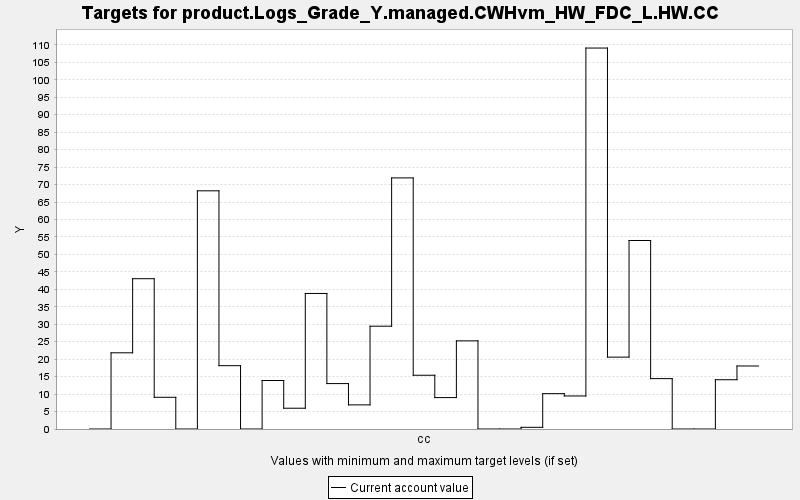

Source data for this figure (header and first rows):
TARGET, PERIOD, YEAR, PERIODWIDTH, MINIMUM, MAXIMUM, MINWEIGHT, MAXWEIGHT, CURRENT, SUMMARY
product.Logs_Grade_Y.managed.CWHvm_HW_FD…, 0, 0, 10.0, 0.0, 10000, 1.0, 1.0, 0.0, 0.0
product.Logs_Grade_Y.managed.CWHvm_HW_FD…, 1, 10, 10.0, 0.0, 10000, 1.0, 1.0, 21.82, 0.0
product.Logs_Grade_Y.managed.CWHvm_HW_FD…, 2, 20, 10.0, 0.0, 10000, 1.0, 1.0, 43.04, 0.0
product.Logs_Grade_Y.managed.CWHvm_HW_FD…, 3, 30, 10.0, 0.0, 10000, 1.0, 1.0, 9.08, 0.0
product.Logs_Grade_Y.managed.CWHvm_HW_FD…, 4, 40, 10.0, 0.0, 10000, 1.0, 1.0, 0.0, 0.0
product.Logs_Grade_Y.managed.CWHvm_HW_FD…, 5, 50, 10.0, 0.0, 10000, 1.0, 1.0, 68.21, 0.0
product.Logs_Grade_Y.managed.CWHvm_HW_FD…, 6, 60, 10.0, 0.0, 10000, 1.0, 1.0, 18.14, 0.0
product.Logs_Grade_Y.managed.CWHvm_HW_FD…, 7, 70, 10.0, 0.0, 10000, 1.0, 1.0, 0.0, 0.0
product.Logs_Grade_Y.managed.CWHvm_HW_FD…, 8, 80, 10.0, 0.0, 10000, 1.0, 1.0, 13.89, 0.0
product.Logs_Grade_Y.managed.CWHvm_HW_FD…, 9, 90, 10.0, 0.0, 10000, 1.0, 1.0, 5.949, 0.0
product.Logs_Grade_Y.managed.CWHvm_HW_FD…, 10, 100, 10.0, 0.0, 10000, 1.0, 1.0, 38.81, 0.0
product.Logs_Grade_Y.managed.CWHvm_HW_FD…, 11, 110, 10.0, 0.0, 10000, 1.0, 1.0, 13.01, 0.0
product.Logs_Grade_Y.managed.CWHvm_HW_FD…, 12, 120, 10.0, 0.0, 10000, 1.0, 1.0, 6.91, 0.0
product.Logs_Grade_Y.managed.CWHvm_HW_FD…, 13, 130, 10.0, 0.0, 10000, 1.0, 1.0, 29.44, 0.0
product.Logs_Grade_Y.managed.CWHvm_HW_FD…, 14, 140, 10.0, 0.0, 10000, 1.0, 1.0, 71.9, 0.0
product.Logs_Grade_Y.managed.CWHvm_HW_FD…, 15, 150, 10.0, 0.0, 10000, 1.0, 1.0, 15.4, 0.0
product.Logs_Grade_Y.managed.CWHvm_HW_FD…, 16, 160, 10.0, 0.0, 10000, 1.0, 1.0, 8.995, 0.0
product.Logs_Grade_Y.managed.CWHvm_HW_FD…, 17, 170, 10.0, 0.0, 10000, 1.0, 1.0, 25.24, 0.0
product.Logs_Grade_Y.managed.CWHvm_HW_FD…, 18, 180, 10.0, 0.0, 10000, 1.0, 1.0, 0.0, 0.0
product.Logs_Grade_Y.managed.CWHvm_HW_FD…, 19, 190, 10.0, 0.0, 10000, 1.0, 1.0, 0.0, 0.0
product.Logs_Grade_Y.managed.CWHvm_HW_FD…, 20, 200, 10.0, 0.0, 10000, 1.0, 1.0, 0.485, 0.0
product.Logs_Grade_Y.managed.CWHvm_HW_FD…, 21, 210, 10.0, 0.0, 10000, 1.0, 1.0, 10.12, 0.0
product.Logs_Grade_Y.managed.CWHvm_HW_FD…, 22, 220, 10.0, 0.0, 10000, 1.0, 1.0, 9.461, 0.0
product.Logs_Grade_Y.managed.CWHvm_HW_FD…, 23, 230, 10.0, 0.0, 10000, 1.0, 1.0, 109.1, 0.0
product.Logs_Grade_Y.managed.CWHvm_HW_FD…, 24, 240, 10.0, 0.0, 10000, 1.0, 1.0, 20.58, 0.0
product.Logs_Grade_Y.managed.CWHvm_HW_FD…, 25, 250, 10.0, 0.0, 10000, 1.0, 1.0, 53.98, 0.0
product.Logs_Grade_Y.managed.CWHvm_HW_FD…, 26, 260, 10.0, 0.0, 10000, 1.0, 1.0, 14.43, 0.0
product.Logs_Grade_Y.managed.CWHvm_HW_FD…, 27, 270, 10.0, 0.0, 10000, 1.0, 1.0, 0.0, 0.0
product.Logs_Grade_Y.managed.CWHvm_HW_FD…, 28, 280, 10.0, 0.0, 10000, 1.0, 1.0, 0.0, 0.0
product.Logs_Grade_Y.managed.CWHvm_HW_FD…, 29, 290, 10.0, 0.0, 10000, 1.0, 1.0, 14.11, 0.0
product.Logs_Grade_Y.managed.CWHvm_HW_FD…, 30, 300, 10.0, 0.0, 10000, 1.0, 1.0, 18.05, 0.0
